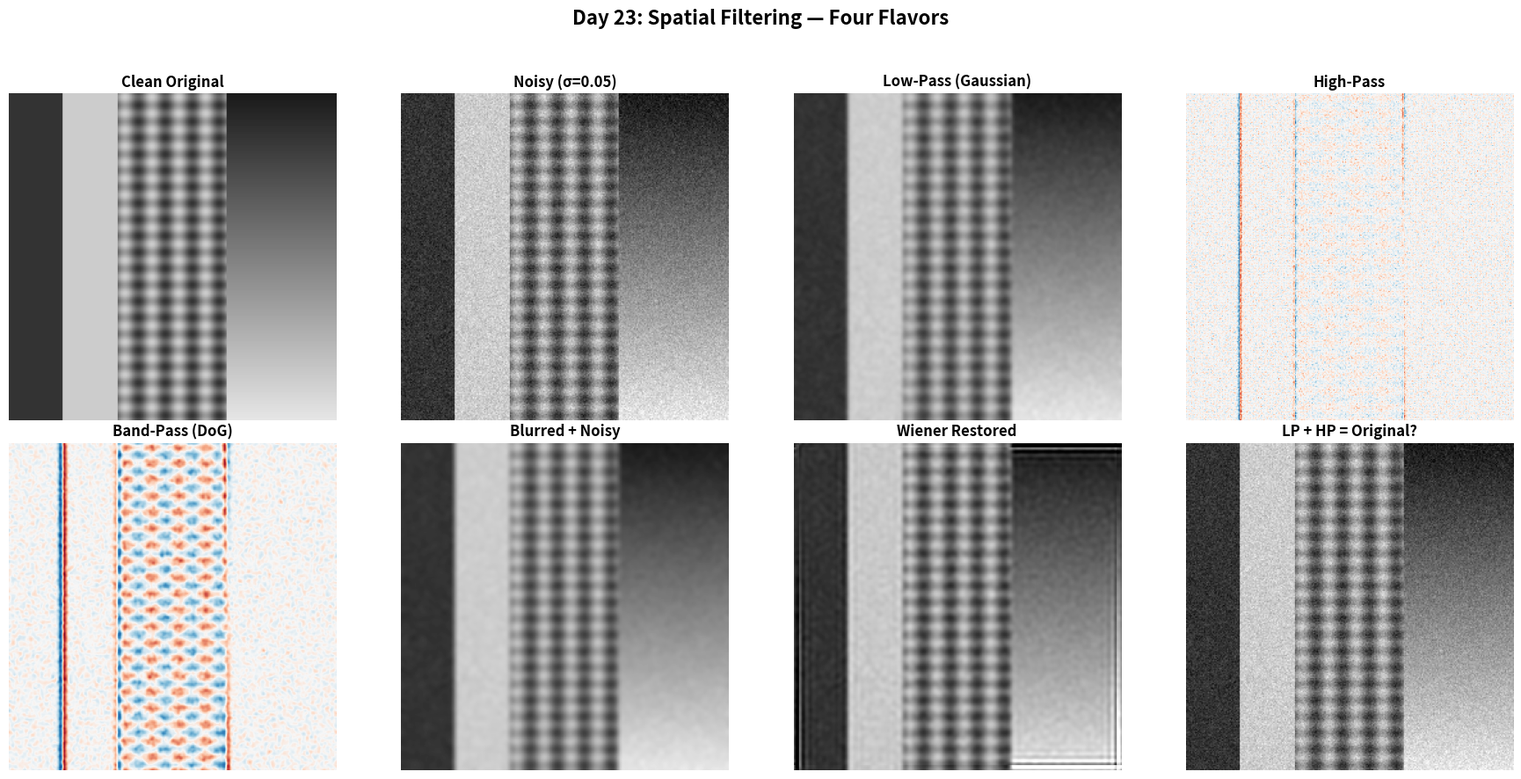
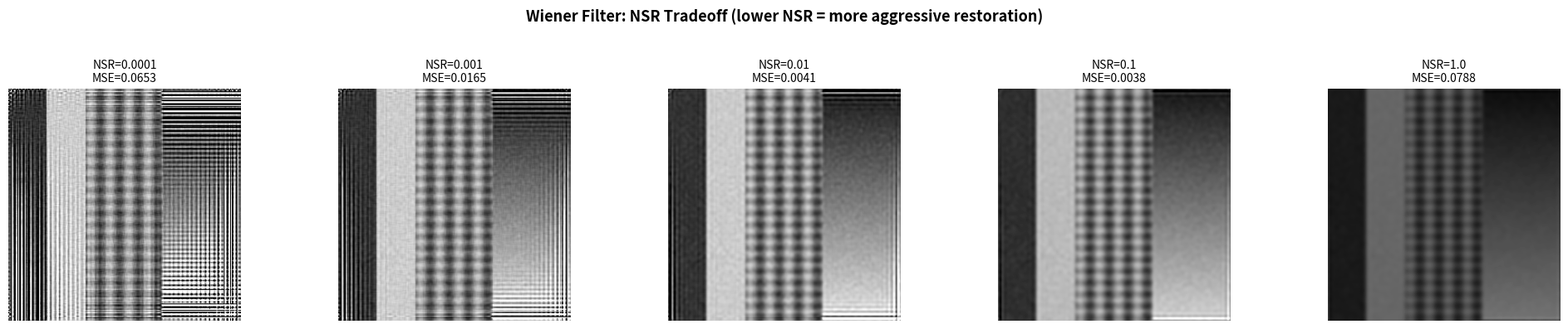

These charts were generated, in order, by the following Python code:
"""
Day 23: Spatial Filtering Toolkit
==================================
Build low-pass, high-pass, band-pass, and Wiener filters from scratch.
Apply them to a noisy synthetic image and compare results.

Run: python day23_spatial_filtering.py
Output: day23_spatial_filtering_results.png
"""

import numpy as np
import matplotlib.pyplot as plt
from scipy import ndimage, signal

# ──────────────────────────────────────────────
# 1. Create a synthetic test image (256x256)
# ──────────────────────────────────────────────
def make_test_image(size=256):
    """
    Creates an image with three regions:
    - Left third: sharp vertical edge (step function)
    - Middle third: sinusoidal texture at multiple frequencies
    - Right third: smooth gradient
    """
    img = np.zeros((size, size), dtype=np.float64)
    third = size // 3

    # Left: sharp edge (dark to bright step at the midpoint of the region)
    img[:, :third] = 0.2
    img[:, third // 2 : third] = 0.8

    # Middle: layered sinusoidal texture
    x = np.linspace(0, 1, third)
    y = np.linspace(0, 1, size)
    xx, yy = np.meshgrid(x, y)
    # Low-freq + high-freq components
    img[:, third : 2 * third] = (
        0.5
        + 0.2 * np.sin(2 * np.pi * 4 * xx)   # low freq
        + 0.1 * np.sin(2 * np.pi * 20 * yy)  # high freq
    )

    # Right: smooth gradient
    grad = np.linspace(0.1, 0.9, size).reshape(-1, 1)
    img[:, 2 * third :] = grad

    return np.clip(img, 0, 1)


# ──────────────────────────────────────────────
# 2. Add noise
# ──────────────────────────────────────────────
def add_noise(img, sigma=0.05):
    noise = np.random.normal(0, sigma, img.shape)
    return np.clip(img + noise, 0, 1)


# ──────────────────────────────────────────────
# 3. Filters
# ──────────────────────────────────────────────

def gaussian_kernel(size=5, sigma=1.0):
    """Build a 2D Gaussian kernel from scratch."""
    ax = np.arange(size) - size // 2
    xx, yy = np.meshgrid(ax, ax)
    k = np.exp(-(xx**2 + yy**2) / (2 * sigma**2))
    return k / k.sum()


def low_pass(img, ksize=5, sigma=1.0):
    """Gaussian blur (low-pass)."""
    kernel = gaussian_kernel(ksize, sigma)
    return ndimage.convolve(img, kernel)


def high_pass(img, ksize=5, sigma=1.0):
    """High-pass = original - low-pass."""
    lp = low_pass(img, ksize, sigma)
    hp = img - lp
    return hp


def band_pass(img, sigma_low=1.0, sigma_high=3.0, ksize=11):
    """Difference of Gaussians (DoG) band-pass filter."""
    g1 = low_pass(img, ksize, sigma_low)
    g2 = low_pass(img, ksize, sigma_high)
    return g1 - g2


def wiener_filter(img, kernel, nsr=0.01):
    """
    Wiener deconvolution in the frequency domain.
    
    img: degraded (blurred + noisy) image
    kernel: the blur kernel (PSF)
    nsr: noise-to-signal power ratio (regularization)
    """
    # Pad kernel to image size
    kernel_pad = np.zeros_like(img)
    kh, kw = kernel.shape
    kernel_pad[:kh, :kw] = kernel
    # Center the kernel (shift so center of kernel is at [0,0])
    kernel_pad = np.roll(kernel_pad, -(kh // 2), axis=0)
    kernel_pad = np.roll(kernel_pad, -(kw // 2), axis=1)

    # FFT
    IMG = np.fft.fft2(img)
    H = np.fft.fft2(kernel_pad)

    # Wiener formula: H* / (|H|^2 + NSR)
    H_conj = np.conj(H)
    H_mag_sq = np.abs(H) ** 2
    W = H_conj / (H_mag_sq + nsr)

    restored = np.real(np.fft.ifft2(IMG * W))
    return np.clip(restored, 0, 1)


# ──────────────────────────────────────────────
# 4. Main: Run everything and visualize
# ──────────────────────────────────────────────
if __name__ == "__main__":
    np.random.seed(42)

    # Build the test image and noisy version
    clean = make_test_image()
    noisy = add_noise(clean, sigma=0.05)

    # Apply filters to the noisy image
    lp_result = low_pass(noisy, ksize=7, sigma=1.5)
    hp_result = high_pass(noisy, ksize=7, sigma=1.5)
    bp_result = band_pass(noisy, sigma_low=1.0, sigma_high=3.0, ksize=11)

    # For Wiener: simulate motion blur then try to undo it
    blur_kernel = gaussian_kernel(7, 2.0)
    blurred_noisy = ndimage.convolve(noisy, blur_kernel)
    wiener_result = wiener_filter(blurred_noisy, blur_kernel, nsr=0.02)

    # ── Plotting ──
    fig, axes = plt.subplots(2, 4, figsize=(18, 9))

    titles_top = ["Clean Original", "Noisy (σ=0.05)", "Low-Pass (Gaussian)", "High-Pass"]
    imgs_top = [clean, noisy, lp_result, hp_result]

    titles_bot = ["Band-Pass (DoG)", "Blurred + Noisy", "Wiener Restored", "LP + HP = Original?"]
    # Verify complementarity: LP + HP should ≈ original
    reconstructed = lp_result + hp_result
    imgs_bot = [bp_result, blurred_noisy, wiener_result, reconstructed]

    for ax, title, img in zip(axes[0], titles_top, imgs_top):
        if "High" in title or "Band" in title:
            # Center around zero for high-pass / band-pass display
            vmax = max(abs(img.min()), abs(img.max()))
            ax.imshow(img, cmap="RdBu_r", vmin=-vmax, vmax=vmax)
        else:
            ax.imshow(img, cmap="gray", vmin=0, vmax=1)
        ax.set_title(title, fontsize=12, fontweight="bold")
        ax.axis("off")

    for ax, title, img in zip(axes[1], titles_bot, imgs_bot):
        if "Band" in title:
            vmax = max(abs(img.min()), abs(img.max()))
            ax.imshow(img, cmap="RdBu_r", vmin=-vmax, vmax=vmax)
        else:
            ax.imshow(img, cmap="gray", vmin=0, vmax=1)
        ax.set_title(title, fontsize=12, fontweight="bold")
        ax.axis("off")

    plt.suptitle("Day 23: Spatial Filtering — Four Flavors", fontsize=16, fontweight="bold", y=0.98)
    plt.tight_layout(rect=[0, 0, 1, 0.95])
    plt.savefig("day23_spatial_filtering_results.png", dpi=150, bbox_inches="tight")
    plt.close()
    print("Saved: day23_spatial_filtering_results.png")

    # ── Reconstruction error ──
    error = np.max(np.abs(reconstructed - noisy))
    print(f"Max reconstruction error (LP + HP vs noisy): {error:.2e}")
    print("(Should be near machine epsilon — confirms complementarity!)")

    # ──────────────────────────────────────────────
    # 5. CHALLENGE: Wiener NSR sweep
    # ──────────────────────────────────────────────
    print("\n── Challenge: Wiener NSR Sweep ──")
    fig2, axes2 = plt.subplots(1, 5, figsize=(20, 4))
    nsr_values = [0.0001, 0.001, 0.01, 0.1, 1.0]

    for ax, nsr in zip(axes2, nsr_values):
        result = wiener_filter(blurred_noisy, blur_kernel, nsr=nsr)
        mse = np.mean((result - clean) ** 2)
        ax.imshow(result, cmap="gray", vmin=0, vmax=1)
        ax.set_title(f"NSR={nsr}\nMSE={mse:.4f}", fontsize=10)
        ax.axis("off")

    plt.suptitle("Wiener Filter: NSR Tradeoff (lower NSR = more aggressive restoration)",
                 fontsize=13, fontweight="bold")
    plt.tight_layout(rect=[0, 0, 1, 0.90])
    plt.savefig("day23_wiener_nsr_sweep.png", dpi=150, bbox_inches="tight")
    plt.close()
    print("Saved: day23_wiener_nsr_sweep.png")
    print("Notice: too-low NSR amplifies noise; too-high NSR over-smooths. The sweet spot is in between.")
